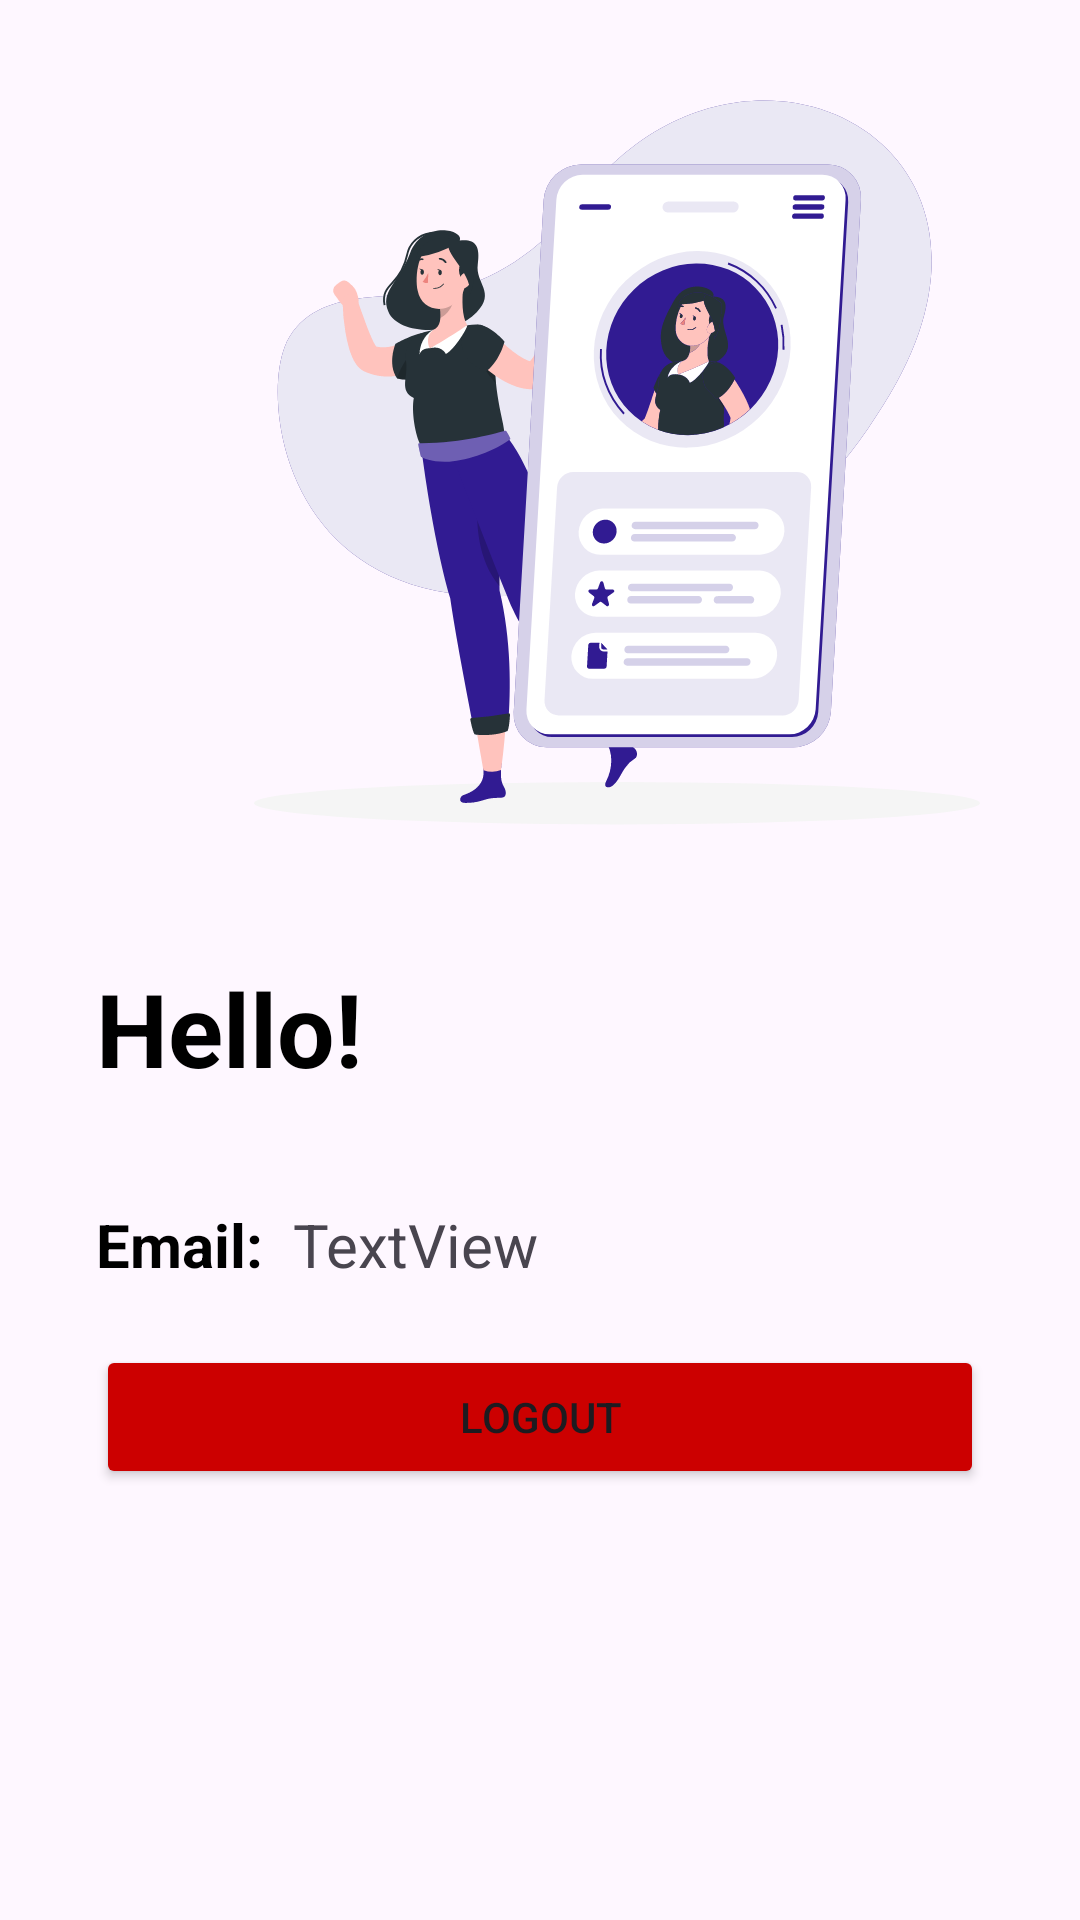

Write the Android layout XML for this screen, with the resource values it uses.
<!-- AndroidManifest.xml: application theme Theme.Login -->
<!-- res/layout/fragment_profile.xml -->
<?xml version="1.0" encoding="utf-8"?>
<androidx.constraintlayout.widget.ConstraintLayout xmlns:android="http://schemas.android.com/apk/res/android"
    xmlns:app="http://schemas.android.com/apk/res-auto"
    xmlns:tools="http://schemas.android.com/tools"
    android:id="@+id/frameLayout3"
    android:layout_width="match_parent"
    android:layout_height="match_parent">

    <Button
        android:id="@+id/btLogout"
        android:layout_width="0dp"
        android:layout_height="wrap_content"
        android:layout_marginTop="20dp"
        android:layout_marginEnd="32dp"
        android:backgroundTint="@android:color/holo_red_dark"
        android:text="Logout"
        app:layout_constraintEnd_toEndOf="parent"
        app:layout_constraintHorizontal_bias="0.0"
        app:layout_constraintStart_toStartOf="@+id/textView6"
        app:layout_constraintTop_toBottomOf="@+id/tvEmail" />

    <TextView
        android:id="@+id/tvEmail"
        android:layout_width="wrap_content"
        android:layout_height="wrap_content"
        android:text="TextView"
        android:textSize="20sp"
        app:layout_constraintEnd_toEndOf="parent"
        app:layout_constraintHorizontal_bias="0.027"
        app:layout_constraintStart_toEndOf="@+id/textView6"
        app:layout_constraintTop_toTopOf="@+id/textView6" />

    <ImageView
        android:id="@+id/imageView3"
        android:layout_width="411dp"
        android:layout_height="312dp"
        android:layout_marginTop="8dp"
        app:layout_constraintBottom_toBottomOf="parent"
        app:layout_constraintEnd_toEndOf="parent"
        app:layout_constraintHorizontal_bias="0.0"
        app:layout_constraintStart_toStartOf="parent"
        app:layout_constraintTop_toTopOf="parent"
        app:layout_constraintVertical_bias="0.0"
        app:srcCompat="@drawable/ic_account_rafiki" />

    <TextView
        android:id="@+id/textView5"
        android:layout_width="wrap_content"
        android:layout_height="wrap_content"
        android:layout_marginStart="32dp"
        android:text="Hello!"
        android:textColor="@color/black"
        android:textSize="34sp"
        android:textStyle="bold"
        app:layout_constraintEnd_toEndOf="parent"
        app:layout_constraintHorizontal_bias="0.0"
        app:layout_constraintStart_toStartOf="parent"
        app:layout_constraintTop_toBottomOf="@+id/imageView3" />

    <TextView
        android:id="@+id/textView6"
        android:layout_width="wrap_content"
        android:layout_height="wrap_content"
        android:layout_marginTop="36dp"
        android:text="Email: "
        android:textColor="@color/black"
        android:textSize="20sp"
        android:textStyle="bold"
        app:layout_constraintEnd_toEndOf="@+id/textView5"
        app:layout_constraintHorizontal_bias="0.0"
        app:layout_constraintStart_toStartOf="@+id/textView5"
        app:layout_constraintTop_toBottomOf="@+id/textView5" />
</androidx.constraintlayout.widget.ConstraintLayout>
<!-- resources referenced by this layout -->
<resources>
  <!-- drawable ic_account_rafiki: vector/xml drawable (drawable, 27973 chars, omitted) -->
  <style name="Theme.Login" parent="Base.Theme.Login" />
  <style name="Base.Theme.Login" parent="Theme.Material3.Light.NoActionBar">
          
          
      </style>
  <!-- not gathered from this repository: default colours our renderer supplied (Android Studio template values) -->
  <color name="black">#FF000000</color>
</resources>
